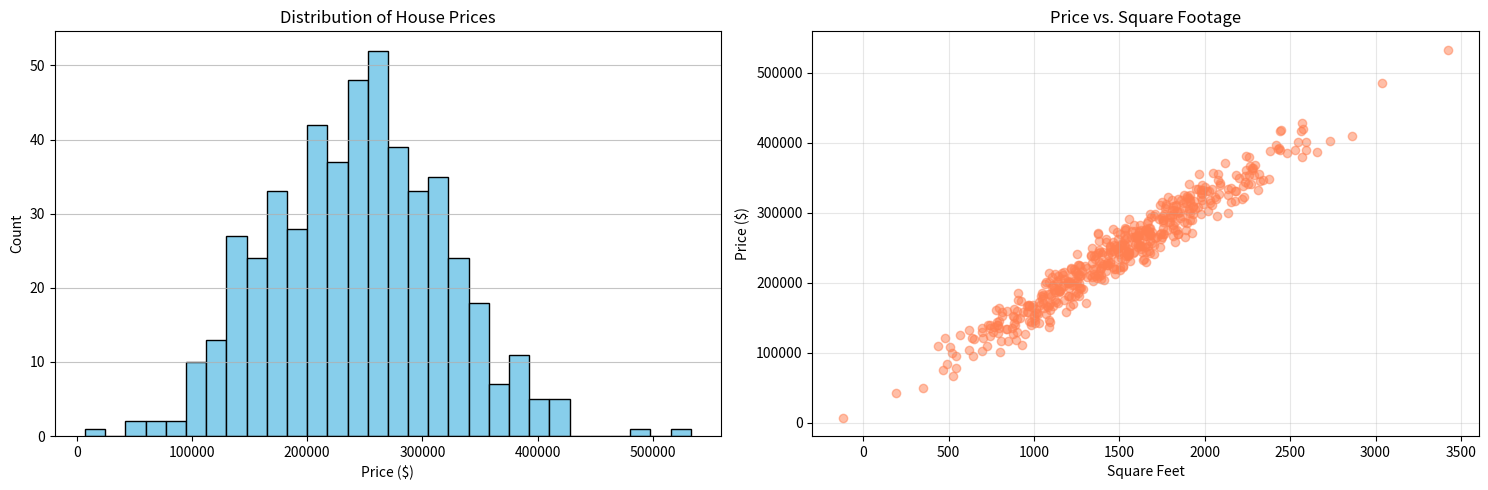

Recreate this plot in Python.
import pandas as pd
import numpy as np
import matplotlib.pyplot as plt

# Set seed for reproducibility
np.random.seed(42)

# Generate 500 rows of synthetic housing data
n_samples = 500

data = {
    'Square_Feet': np.random.normal(1500, 500, n_samples),
    'Bedrooms': np.random.randint(1, 6, n_samples),
    'Age_Years': np.random.randint(0, 50, n_samples),
}

# Price depends heavily on Square_Feet, slightly on Bedrooms, and decreases with Age
data['Price'] = (data['Square_Feet'] * 150) + (data['Bedrooms'] * 10000) - (data['Age_Years'] * 500) + np.random.normal(0, 10000, n_samples)

df = pd.DataFrame(data)

print("Data generated successfully!")
df.head()

print(f"Dataset Shape: {df.shape}")
print("\nMissing Values:\n", df.isnull().sum())

# Get summary statistics
df.describe()

fig, axes = plt.subplots(1, 2, figsize=(15, 5))

# Plot 1: Histogram of Prices
axes[0].hist(df['Price'], bins=30, color='skyblue', edgecolor='black')
axes[0].set_title('Distribution of House Prices')
axes[0].set_xlabel('Price ($)')
axes[0].set_ylabel('Count')
axes[0].grid(axis='y', alpha=0.75)

# Plot 2: Scatter plot of Square Feet vs Price
axes[1].scatter(df['Square_Feet'], df['Price'], alpha=0.5, color='coral')
axes[1].set_title('Price vs. Square Footage')
axes[1].set_xlabel('Square Feet')
axes[1].set_ylabel('Price ($)')
axes[1].grid(True, alpha=0.3)

plt.tight_layout()
plt.show()

correlation_matrix = df.corr()

print("Correlation with Price:")
print(correlation_matrix['Price'].sort_values(ascending=False))
